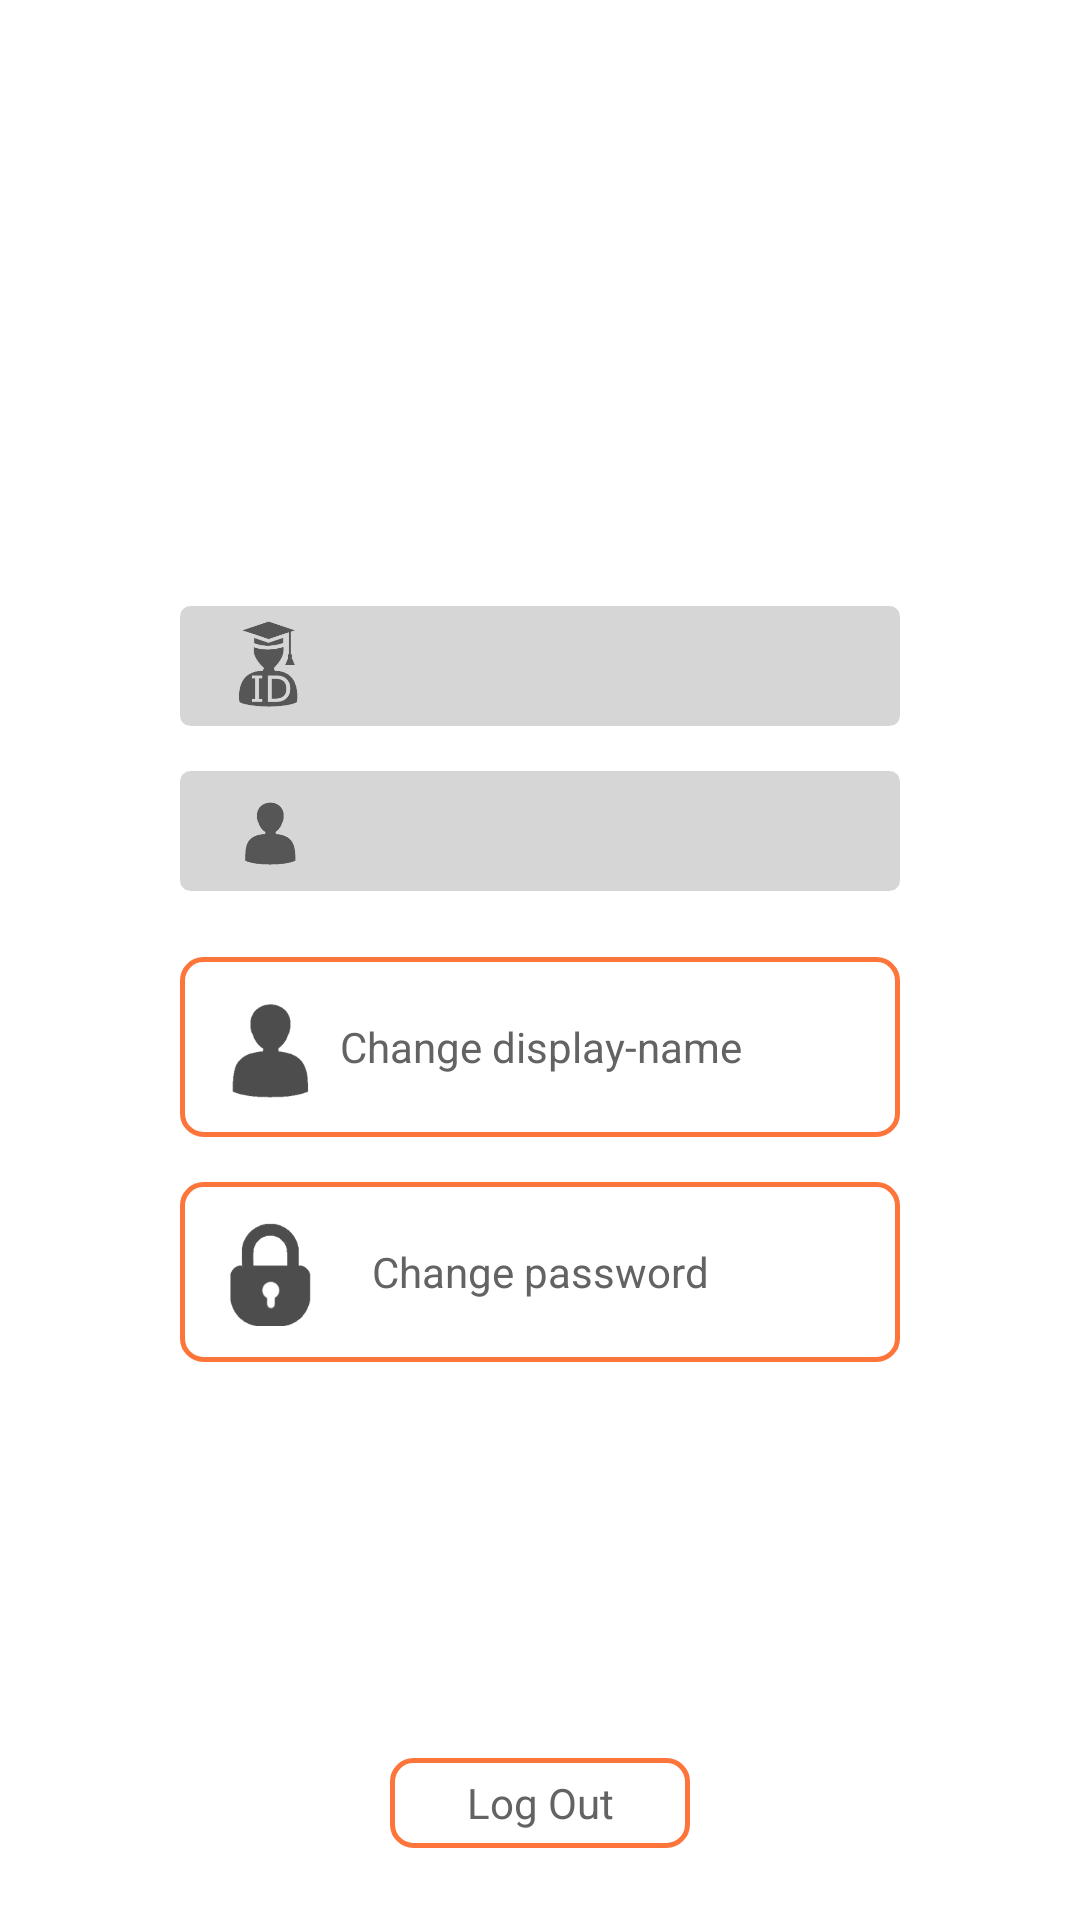

This screen was rendered from an Android layout file. Write that file and the resources it references.
<!-- AndroidManifest.xml: application theme CustomActionBarTheme -->
<!-- res/layout/settings_temp.xml -->
<?xml version="1.0" encoding="utf-8"?>
<RelativeLayout xmlns:android="http://schemas.android.com/apk/res/android"
    android:layout_width="match_parent"
    android:layout_height="match_parent"
    android:layout_weight="1.03" >
    
    

    <ImageView
        android:id="@+id/log_out_btn"
        style="@style/AppBaseTheme"
        android:layout_width="100dp"
        android:layout_height="30dp"
        android:layout_alignParentBottom="true"
        android:layout_centerHorizontal="true"
        android:layout_marginBottom="24dp"
        android:alpha="0.9"
        android:background="@drawable/buttonshape"
        android:gravity="center_horizontal"
        android:textAllCaps="false"
        android:textColor="@color/white"
        android:textSize="30dp" />
    
    
    
    

    <TextView
        android:id="@+id/textView2"
        android:layout_width="wrap_content"
        android:layout_height="wrap_content"
        android:layout_alignBottom="@+id/log_out_btn"
        android:layout_alignLeft="@+id/log_out_btn"
        android:layout_alignRight="@+id/log_out_btn"
        android:layout_alignTop="@+id/log_out_btn"
        android:gravity="center_vertical|center_horizontal"
        android:text="Log Out"
        android:textColor="@color/gray1" />

            <ImageView
                android:id="@+id/change_dn_btn"
                style="@style/AppBaseTheme"
                android:layout_width="240dp"
                android:layout_height="60dp"
                android:layout_above="@+id/textView3"
                android:layout_centerHorizontal="true"
                android:layout_marginBottom="15dp"
                android:layout_marginTop="5dp"
                android:alpha="0.9"
                android:background="@drawable/buttonshape"
                android:gravity="center_horizontal"
                android:textAllCaps="false"
                android:textColor="@color/white"
                android:textSize="30dp" />

            <TextView
                android:id="@+id/textView4"
                android:layout_width="wrap_content"
                android:layout_height="wrap_content"
                android:layout_alignBottom="@+id/change_dn_btn"
                android:layout_alignLeft="@+id/change_dn_btn"
                android:layout_alignRight="@+id/change_dn_btn"
                android:layout_alignTop="@+id/change_dn_btn"
                android:gravity="center_vertical|center_horizontal"
                android:text="Change display-name"
                android:textColor="@color/gray1" />

            <ImageView
                android:id="@+id/imageView1"
                android:layout_width="60dp"
                android:layout_height="60dp"
                android:layout_alignBottom="@+id/change_dn_btn"
                android:layout_alignLeft="@+id/change_pw_btn"
                android:layout_alignTop="@+id/change_dn_btn"
                android:src="@drawable/user5" 
                android:alpha="@dimen/alpha"/>

            <TextView
                android:id="@+id/username_text"
                android:layout_width="wrap_content"
                android:layout_height="wrap_content"
                android:layout_above="@+id/change_dn_btn"
                android:layout_alignLeft="@+id/change_dn_btn"
                android:layout_alignRight="@+id/change_dn_btn"
                android:layout_marginBottom="17dp"
                android:background="@drawable/squareshape_filled"
                android:gravity="center_vertical"
                android:height="40dp"
                android:paddingLeft="50dp"
                android:text=""
                android:textSize="18dp" 
                android:alpha="0.6"/>

            <ImageView
                android:id="@+id/username_image"
                android:layout_width="wrap_content"
                android:layout_height="wrap_content"
                android:layout_alignBottom="@+id/username_text"
                android:layout_alignLeft="@+id/username_text"
                android:layout_alignRight="@+id/imageView1"
                android:layout_alignTop="@+id/username_text"
                android:layout_margin="0dp"
                android:alpha="0.6"
                android:src="@drawable/user5" />

            <TextView
                android:id="@+id/studentid_text"
                android:layout_width="wrap_content"
                android:layout_height="wrap_content"
                android:layout_above="@+id/username_text"
                android:layout_alignLeft="@+id/username_text"
                android:layout_alignRight="@+id/username_text"
                android:layout_marginBottom="15dp"
                android:background="@drawable/squareshape_filled"
                android:gravity="center_vertical"
                android:height="40dp"
                android:paddingLeft="50dp"
                android:text=""
                android:textSize="18dp"
                android:alpha="0.6" />

            <ImageView
                android:id="@+id/studentid_image"
                android:layout_width="wrap_content"
                android:layout_height="wrap_content"
                android:layout_alignBottom="@+id/studentid_text"
                android:layout_alignLeft="@+id/studentid_text"
                android:layout_alignRight="@+id/username_image"
                android:layout_alignTop="@+id/studentid_text"
                android:layout_margin="0dp"
                android:alpha="0.6"
                android:src="@drawable/id6_blank" />

            <ImageView
                android:id="@+id/change_pw_btn"
                style="@style/AppBaseTheme"
                android:layout_width="240dp"
                android:layout_height="60dp"
                android:layout_above="@+id/log_out_btn"
                android:layout_alignLeft="@+id/change_dn_btn"
                android:layout_marginBottom="132dp"
                android:alpha="0.9"
                android:background="@drawable/buttonshape"
                android:gravity="center_horizontal"
                android:textAllCaps="false"
                android:textColor="@color/white"
                android:textSize="30dp" />

            <ImageView
                android:id="@+id/imageView2"
                android:layout_width="wrap_content"
                android:layout_height="wrap_content"
                android:layout_alignBottom="@+id/change_pw_btn"
                android:layout_alignLeft="@+id/change_pw_btn"
                android:layout_alignRight="@+id/imageView1"
                android:layout_below="@+id/change_dn_btn"
                android:alpha="@dimen/alpha"
                android:src="@drawable/lock5" />

            <TextView
                android:id="@+id/textView3"
                android:layout_width="wrap_content"
                android:layout_height="wrap_content"
                android:layout_alignBottom="@+id/change_pw_btn"
                android:layout_alignLeft="@+id/change_pw_btn"
                android:layout_alignRight="@+id/change_pw_btn"
                android:layout_alignTop="@+id/change_pw_btn"
                android:gravity="center_vertical|center_horizontal"
                android:text="Change password"
                android:textColor="@color/gray1" />

</RelativeLayout>
<!-- resources referenced by this layout -->
<resources>
  <color name="gray1">#636363</color>
  <color name="white">#ffffff</color>
  <item name="alpha" format="float" type="dimen">0.7</item>
  <!-- drawable buttonshape (drawable-hdpi) -->
  <?xml version="1.0" encoding="utf-8"?>
  <layer-list xmlns:android="http://schemas.android.com/apk/res/android" >
  
      <item>
          <shape
              xmlns:android="http://schemas.android.com/apk/res/android"
              android:padding="10dp"
              android:shape="rectangle" >
              <corners
                  android:bottomLeftRadius="7dp"
                  android:bottomRightRadius="7dp"
                  android:radius="0.1dp"
                  android:topLeftRadius="7dp"
                  android:topRightRadius="7dp" />
  
              <solid android:color="@color/white" />
  
              <stroke
                  android:width="1.5dp"
                  android:color="@color/orange" >
              </stroke>
          </shape>
      </item>
  
  </layer-list>
  <!-- drawable id6_blank: png bitmap (drawable-hdpi, 19992 bytes) -->
  <!-- drawable lock5: png bitmap (drawable-hdpi, 6704 bytes) -->
  <!-- drawable squareshape_filled (drawable-hdpi) -->
  <?xml version="1.0" encoding="utf-8"?>
  <layer-list xmlns:android="http://schemas.android.com/apk/res/android" >
  
      <item>
          <shape
              xmlns:android="http://schemas.android.com/apk/res/android"
              android:padding="10dp"
              android:shape="rectangle" >
                  <corners
                      android:bottomLeftRadius="3dp"
                      android:bottomRightRadius="3dp"
                      android:radius="0.1dp"
                      android:topLeftRadius="3dp"
                      android:topRightRadius="3dp" />
  
              <solid android:color="@color/gray2" />
  
              <stroke
                  android:width="1.0dp"
                  android:color="@color/gray2">
              </stroke>
          </shape>
      </item>
  
  </layer-list>
  <!-- drawable user5: png bitmap (drawable-hdpi, 7124 bytes) -->
  <style name="AppBaseTheme" parent="android:Theme.Light">
          
      </style>
  <style name="CustomActionBarTheme" parent="@android:style/Theme.Holo.Light">
          <item name="android:actionBarStyle">@style/MyActionBar</item>
          <item name="android:actionBarTabTextStyle">@style/MyActionBarTabText</item>
          <item name="android:actionMenuTextColor">@color/white</item>
      </style>
  <color name="orange">#fd6624</color>
  <color name="gray2">#bcbcbc</color>
  <style name="MyActionBar" parent="@android:style/Widget.Holo.Light.ActionBar">
          <item name="android:background">@color/orange</item>
          <item name="android:titleTextStyle">@style/MyActionBarTitleText</item>
      </style>
  <style name="MyActionBarTabText" parent="@android:style/Widget.Holo.ActionBar.TabText">
          <item name="android:textColor">@color/white</item>
  
      </style>
  <style name="MyActionBarTitleText" parent="@android:style/TextAppearance.Holo.Widget.ActionBar.Title">
          <item name="android:textColor">@color/white</item>
      </style>
</resources>
